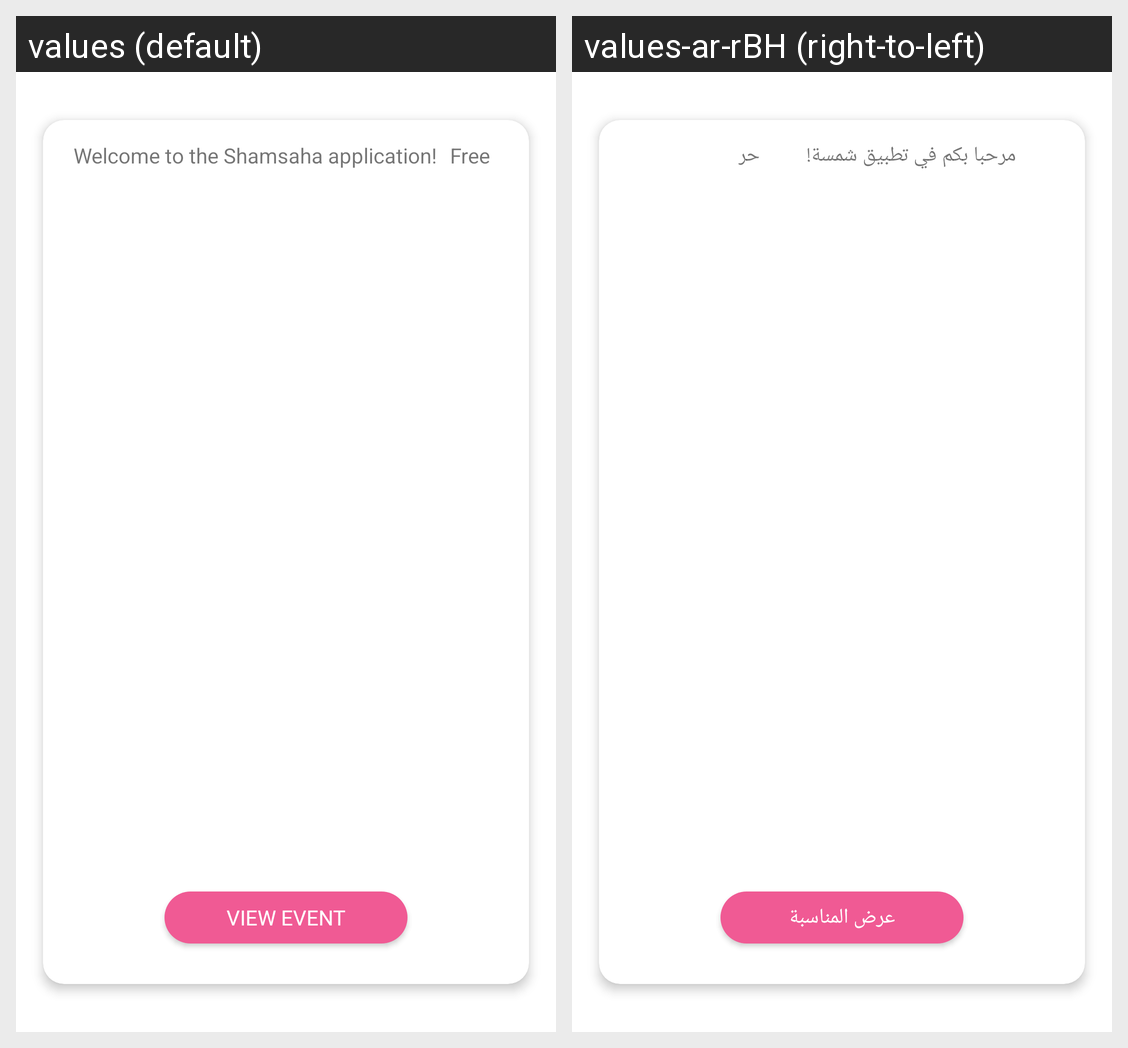

The same Android screen rendered under two of its app's locales, left to right. List the strings drawn on it with the default value and each locale's translation.
Android screen res/layout/run_wizard_view_holder.xml rendered under 2 locales, left to right: values (default), values-ar-rBH (right-to-left). Device: Nexus 5 (rendered at 1080×1920; each locale shown at half size, 540×960, under a caption strip naming it); theme Theme.Shamsaha.
Strings drawn on this screen, with the default value and each locale's value (text and hints the layout hard-codes, and strings that could not be matched under every locale, appear in the picture but are not listed):

welcome_to_the_shamsha_application
  values: Welcome to the Shamsaha application!
  values-ar-rBH: مرحبا بكم في تطبيق شمسة!

free
  values: Free
  values-ar-rBH: حر

view_event
  values: View Event
  values-ar-rBH: عرض المناسبة
